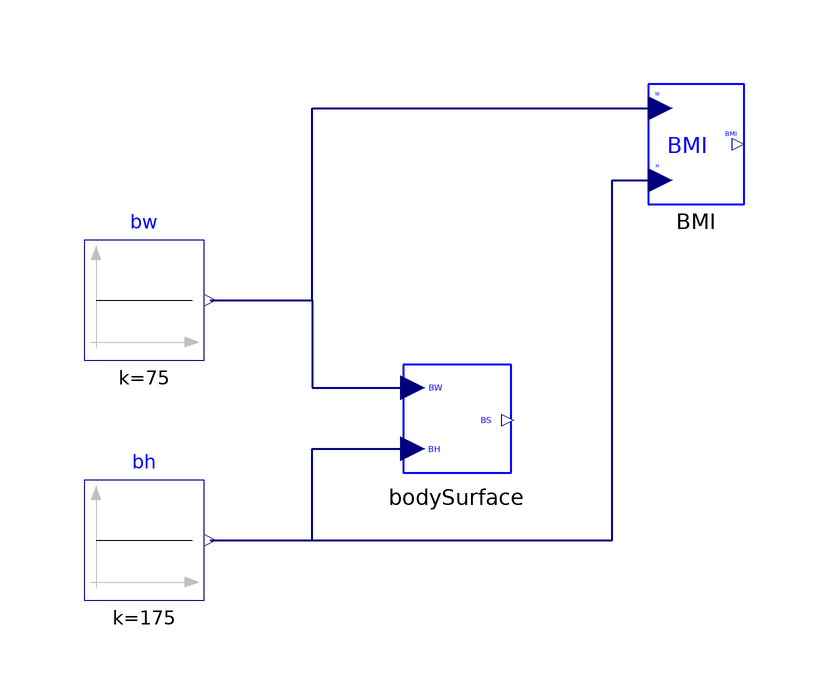

This picture is the connection diagram that the Modelica source below describes through its graphical annotations.

model BodySurface
    Parts.bodySurface bodySurface annotation(Placement(transformation(extent = {{-10, -10}, {10, 10}})));
    Modelica.Blocks.Sources.Constant bw(k = 75) annotation(Placement(transformation(extent = {{-62, 10}, {-42, 30}})));
    Modelica.Blocks.Sources.Constant bh(k = 175) annotation(Placement(transformation(extent = {{-62, -30}, {-42, -10}})));
    Parts.BMI BMI annotation(Placement(transformation(extent = {{30, 36}, {50, 56}})));
  equation
    connect(bw.y, bodySurface.bodyWeight) annotation(Line(points = {{-41, 20}, {-24, 20}, {-24, 5.4}, {-7.2, 5.4}}, color = {0, 0, 127}, thickness = 0.5, smooth = Smooth.None));
    connect(bh.y, bodySurface.bodyHeight) annotation(Line(points = {{-41, -20}, {-24, -20}, {-24, -4.8}, {-7.2, -4.8}}, color = {0, 0, 127}, thickness = 0.5, smooth = Smooth.None));
    connect(bw.y, BMI.weight) annotation(Line(points = {{-41, 20}, {-24, 20}, {-24, 52}, {34, 52}}, color = {0, 0, 127}, thickness = 0.5, smooth = Smooth.None));
    connect(bh.y, BMI.height) annotation(Line(points = {{-41, -20}, {26, -20}, {26, 40}, {34, 40}}, color = {0, 0, 127}, thickness = 0.5, smooth = Smooth.None));
    annotation(Diagram(graphics));
  end BodySurface;